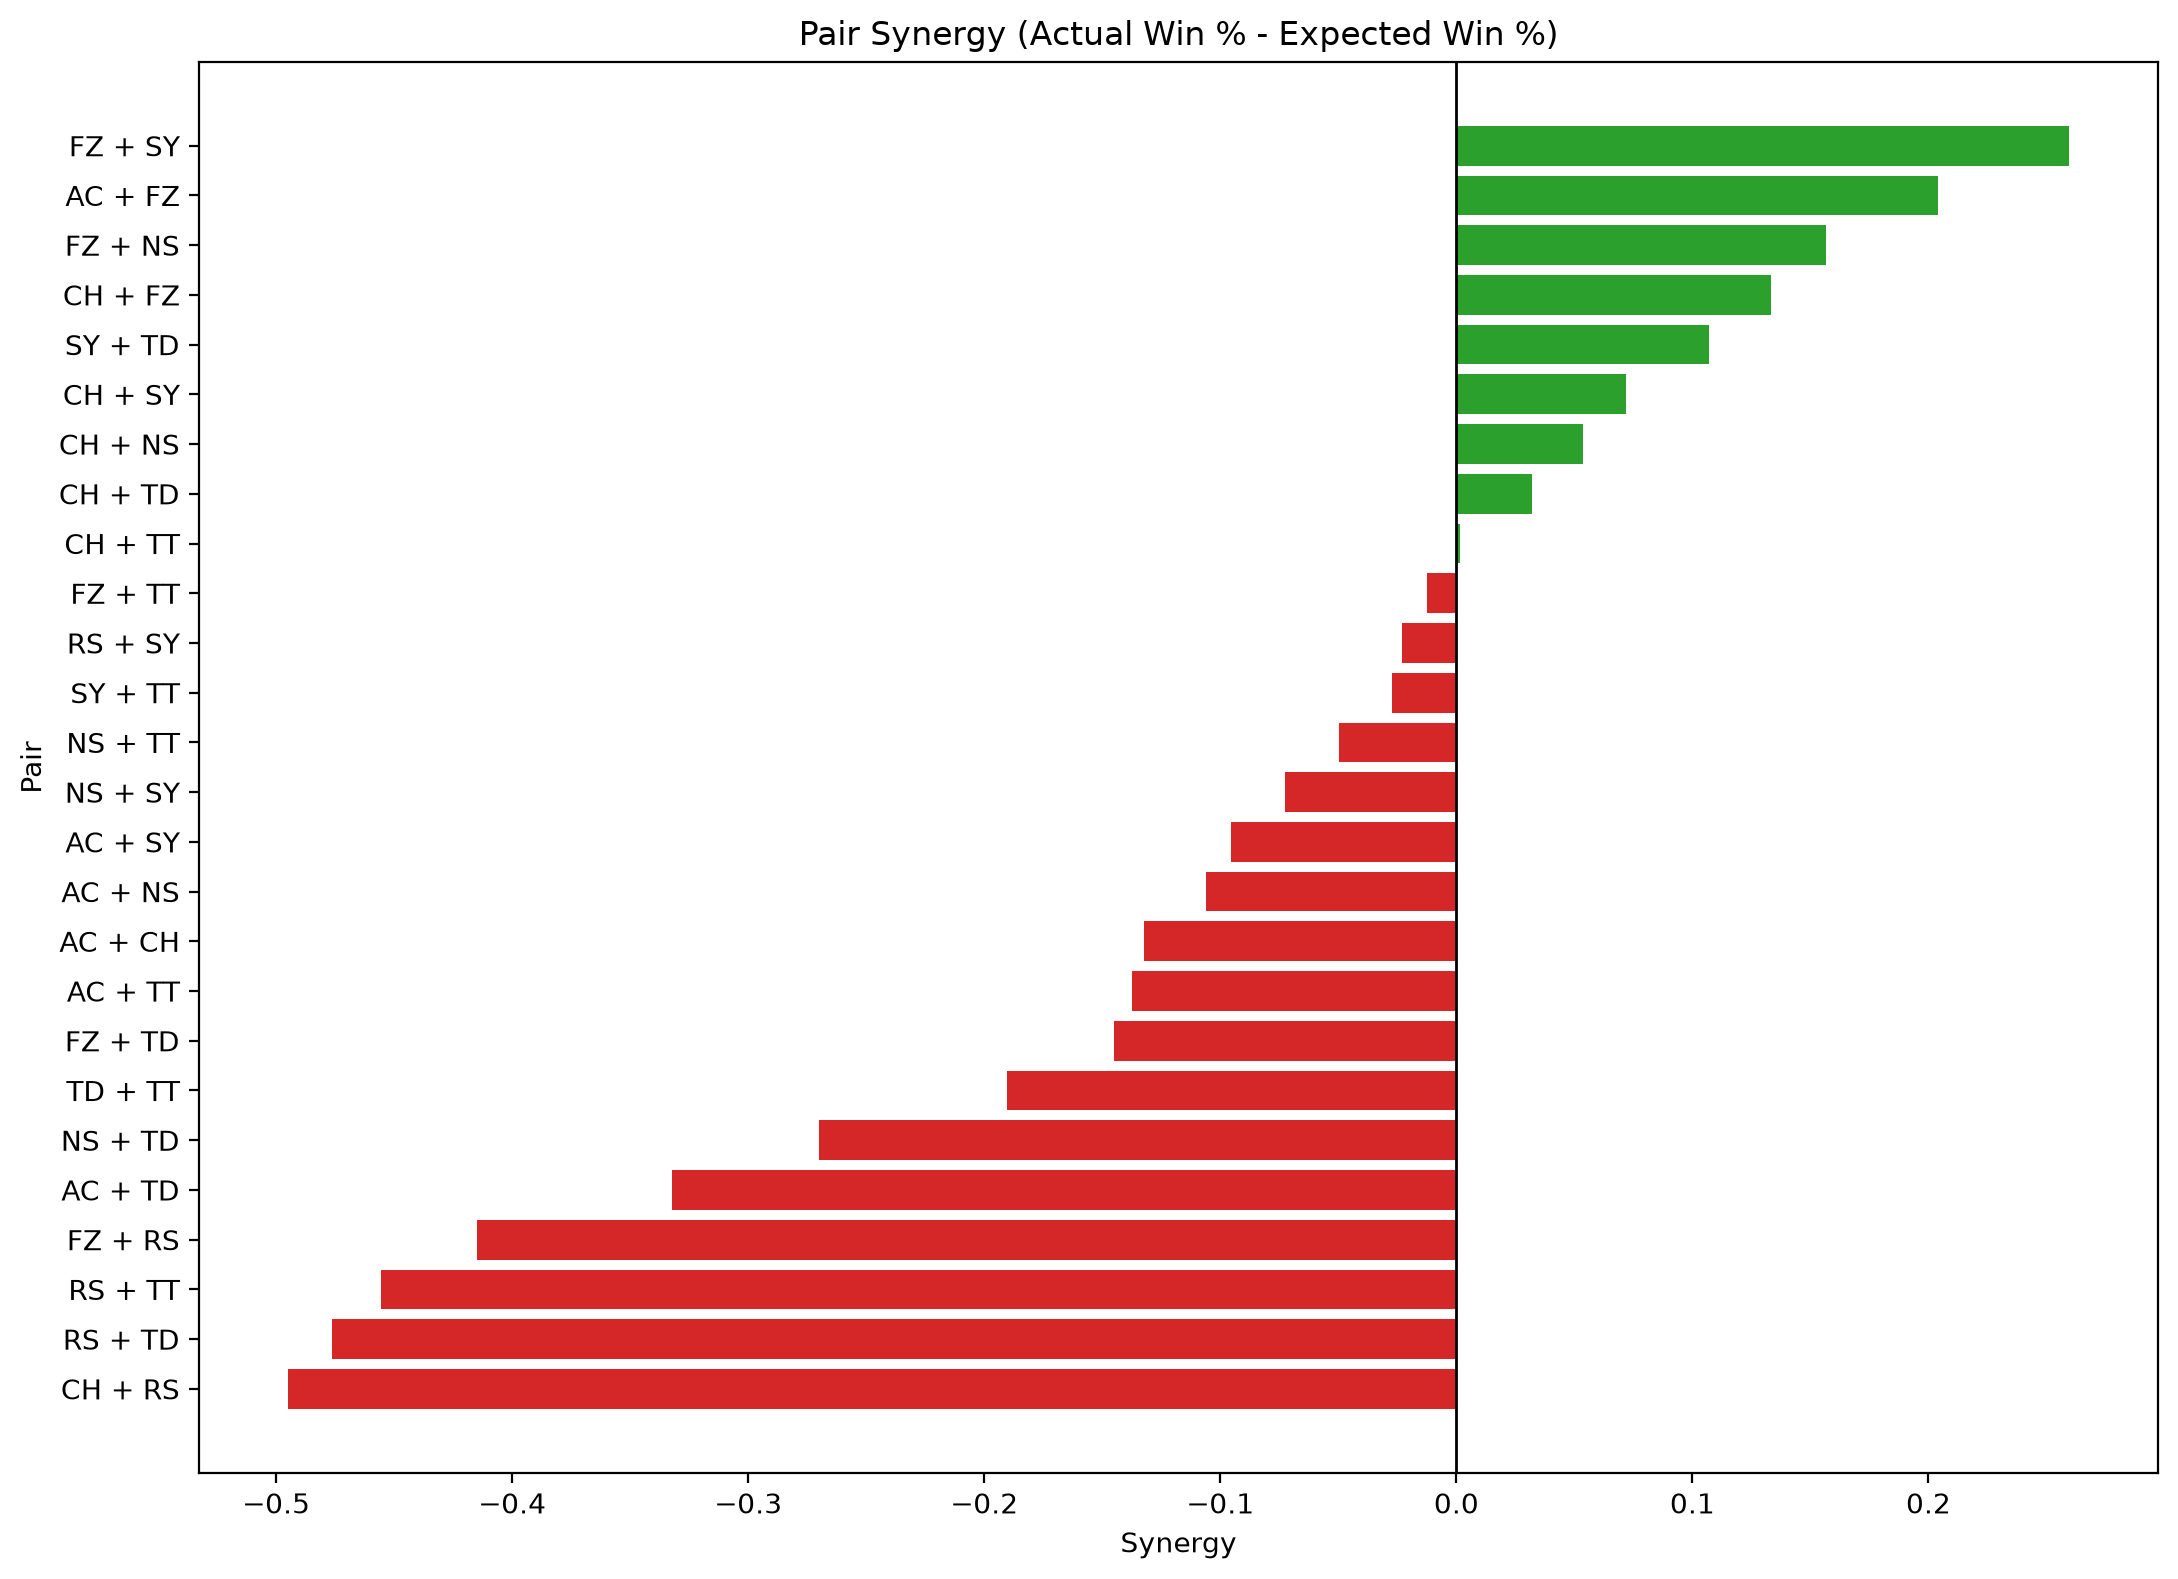

The data file committed next to this chart (first rows):
player_a, player_b, games, wins, losses, actual_win_pct, expected_win_pct, synergy, point_diff, avg_point_diff
FZ, SY, 16, 15, 1, 0.9375, 0.6779, 0.2596, 89, 5.562
AC, FZ, 17, 12, 5, 0.7059, 0.5017, 0.2041, 15, 0.8824
FZ, NS, 11, 8, 3, 0.7273, 0.5705, 0.1568, 48, 4.364
CH, FZ, 23, 18, 5, 0.7826, 0.6491, 0.1335, 99, 4.304
SY, TD, 6, 3, 3, 0.5, 0.3928, 0.1072, -2, -0.3333
CH, SY, 23, 14, 9, 0.6087, 0.5367, 0.07201, 33, 1.435
CH, NS, 20, 12, 8, 0.6, 0.5462, 0.05384, 20, 1.0
CH, TD, 8, 4, 4, 0.5, 0.4682, 0.03183, 3, 0.375
CH, TT, 16, 7, 9, 0.4375, 0.4361, 0.001431, -3, -0.1875
FZ, TT, 13, 7, 6, 0.5385, 0.5509, -0.01246, 19, 1.462
RS, SY, 4, 2, 2, 0.5, 0.5232, -0.02317, -2, -0.5
SY, TT, 16, 7, 9, 0.4375, 0.4649, -0.02736, -3, -0.1875
NS, TT, 5, 2, 3, 0.4, 0.4499, -0.04989, -3, -0.6
NS, SY, 12, 5, 7, 0.4167, 0.4895, -0.0728, -12, -1.0
AC, SY, 20, 7, 13, 0.35, 0.4454, -0.09535, -28, -1.4
AC, NS, 7, 2, 5, 0.2857, 0.3917, -0.1059, -37, -5.286
AC, CH, 12, 3, 9, 0.25, 0.3824, -0.1324, -56, -4.667
AC, TT, 9, 1, 8, 0.1111, 0.2484, -0.1373, -38, -4.222
FZ, TD, 7, 3, 4, 0.4286, 0.5736, -0.145, 0, 0.0
TD, TT, 5, 1, 4, 0.2, 0.3906, -0.1906, -26, -5.2
NS, TD, 6, 1, 5, 0.1667, 0.4367, -0.2701, -24, -4.0
AC, TD, 3, 0, 3, 0.0, 0.3325, -0.3325, -31, -10.33
FZ, RS, 1, 0, 1, 0.0, 0.4149, -0.4149, -7, -7.0
RS, TT, 4, 0, 4, 0.0, 0.4556, -0.4556, -27, -6.75
RS, TD, 1, 0, 1, 0.0, 0.4764, -0.4764, -8, -8.0
CH, RS, 3, 0, 3, 0.0, 0.4948, -0.4948, -19, -6.333
